Run: headless pygame with SDL's dummy video driver; simulated clock (each Clock.tick advances the game by its frame time, no real sleeping); random seed 0; keys injected as events and as key.get_pressed() state; mouse plan: one left click at the window centre at the start of phase 2, then a move to the lower-right quarter at the start of phase 3.
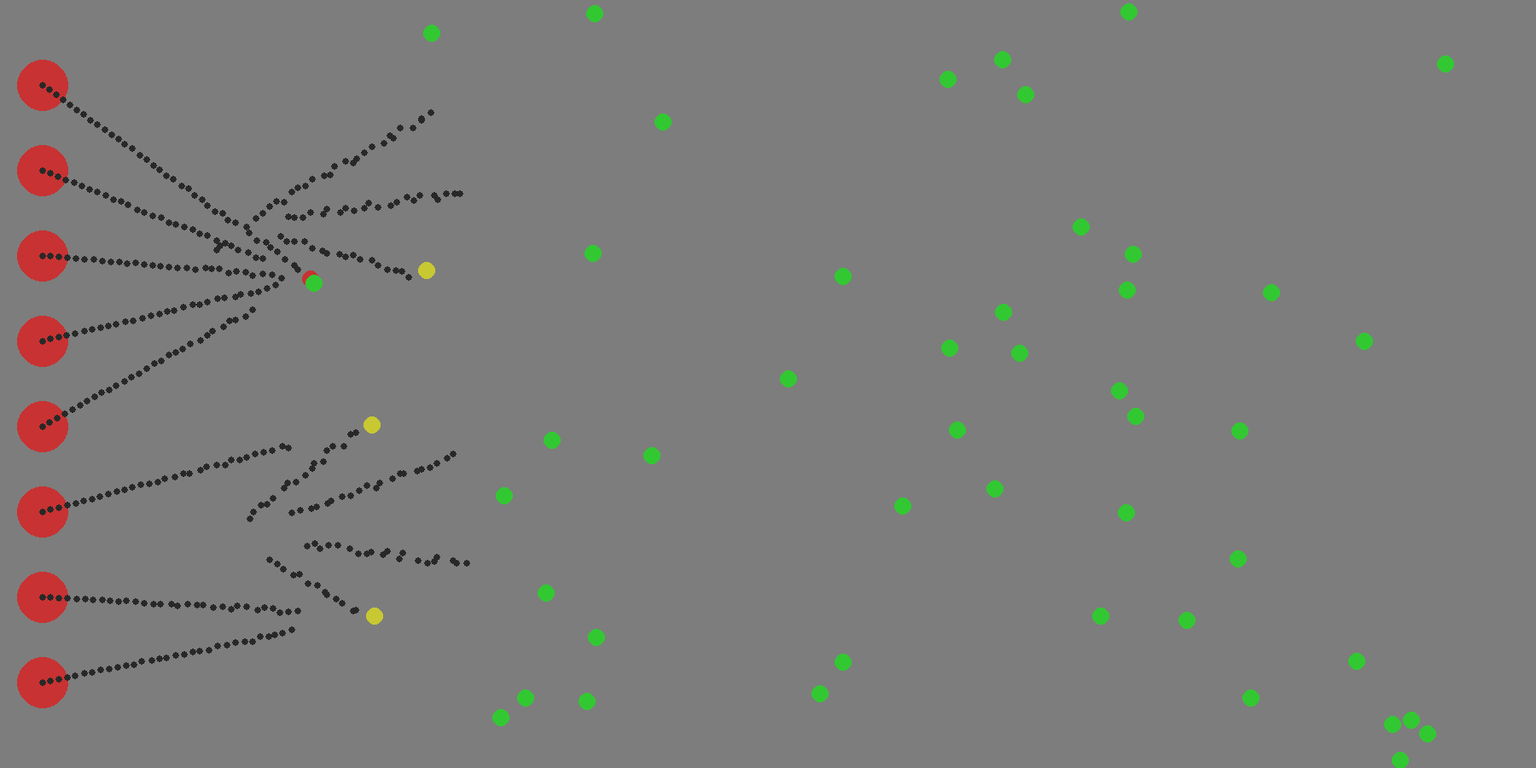
Frame 1 of 4 · flips 1–60 · no input
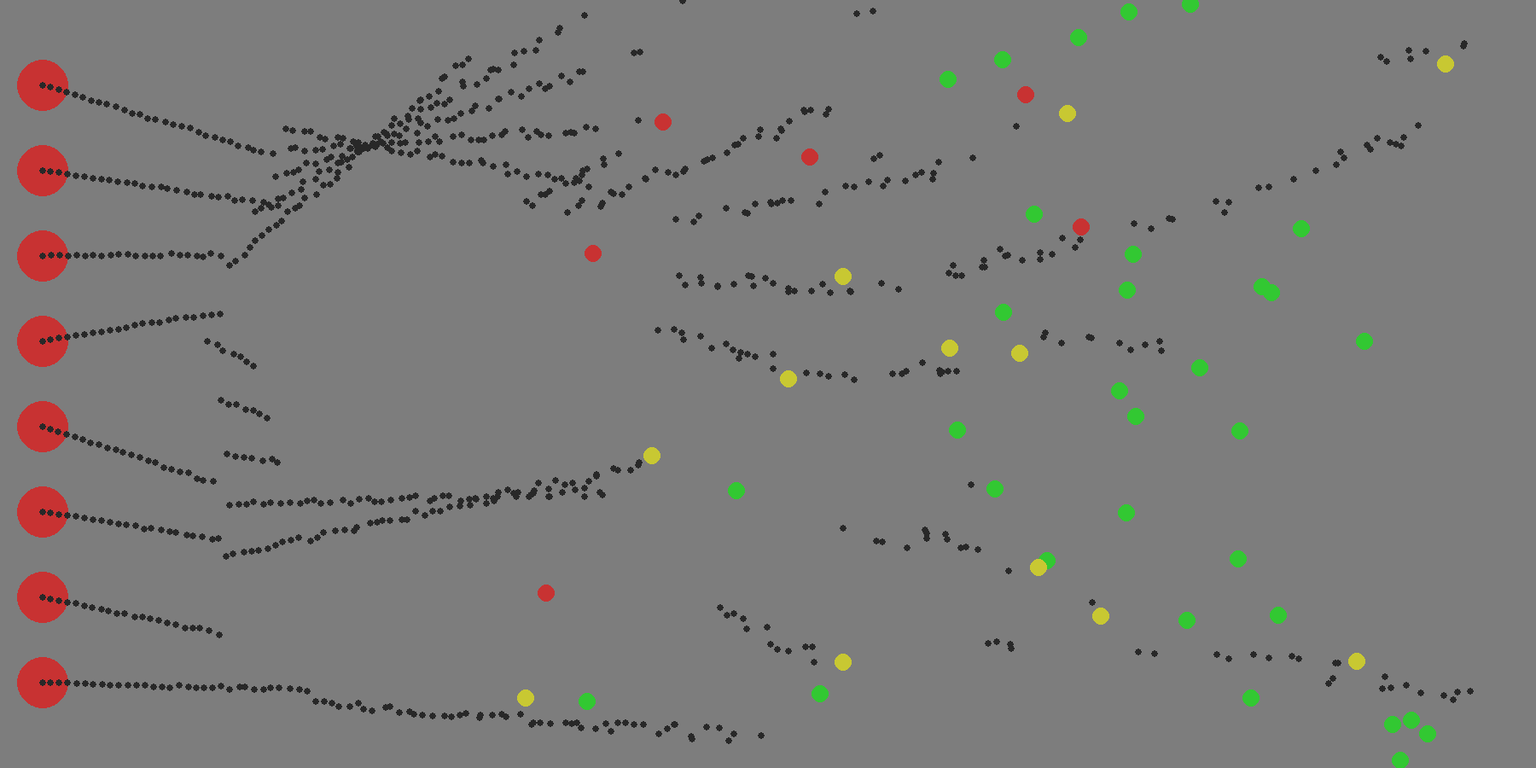
Frame 2 of 4 · flips 61–180 · clicked the window centre · tapped SPACE, RETURN · held RIGHT (→), D
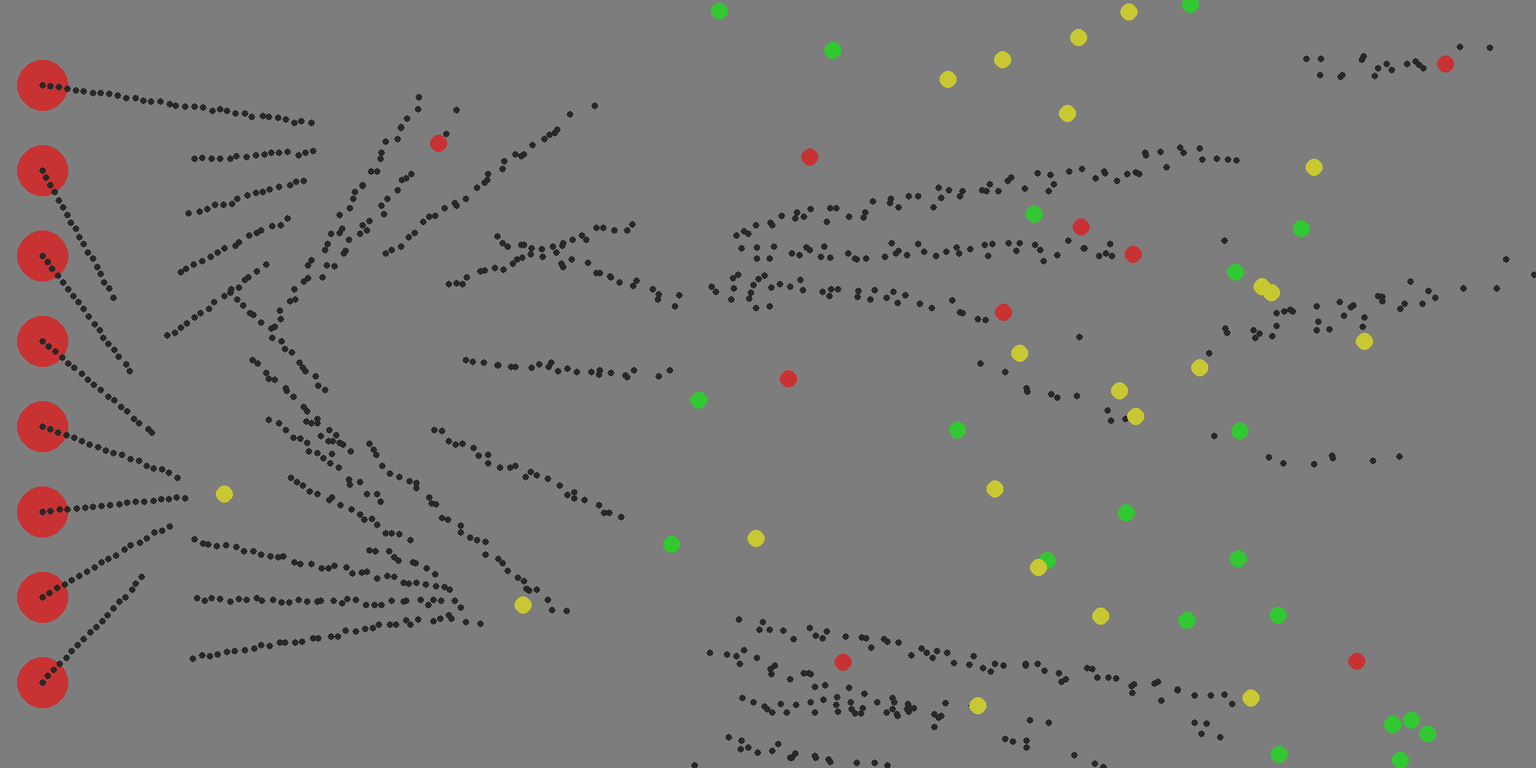
Frame 3 of 4 · flips 181–300 · moved the mouse to the lower-right quarter · held DOWN (↓), S
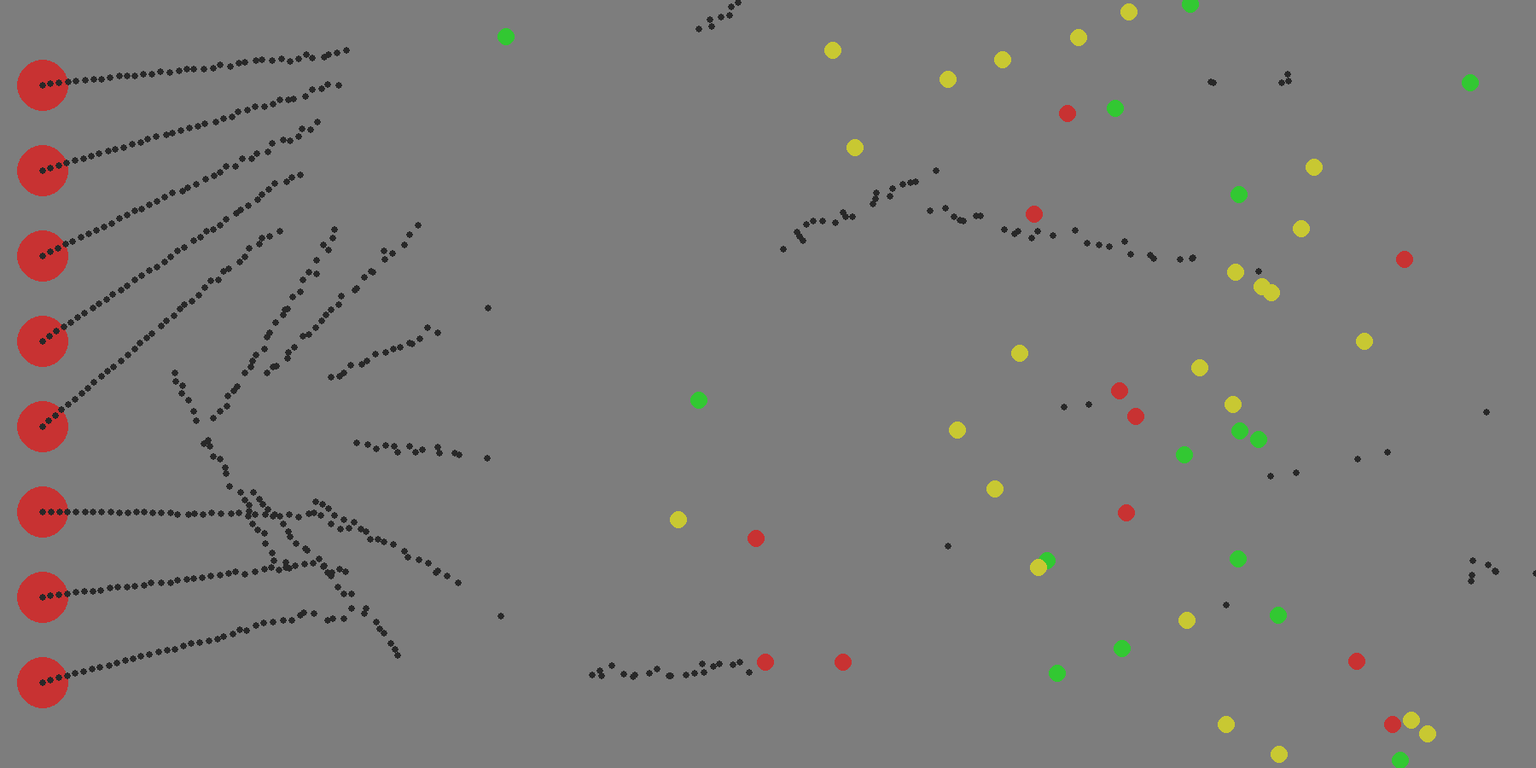
Frame 4 of 4 · flips 301–420 · held LEFT (←), A, UP (↑), W

The pygame program that drew these frames:

import math
import random
import sys

import pygame

COUNTER = 0
DEAD = 0


class Color:
    BLACK = (40, 40, 40)
    WHITE = (215, 215, 215)
    RED = (200, 50, 50)
    GREEN = (50, 200, 50)
    BLUE = (30, 67, 76)
    YELLOW = (200, 200, 50)
    GRAY = (125, 125, 125)
    List_color = [RED, WHITE, GREEN, BLUE]

    @staticmethod
    def random_color():
        return random.choice(Color.List_color)


width, height = 1800, 900
win = pygame.display.set_mode((width, height))
CLOCK = pygame.time.Clock()
fps = 60


class Enemy:
    def __init__(self, coord: [int, int], size: int, hp: int):  # speed - pixel per fps
        self.coord = coord
        self.size = size
        self.old_hp = hp
        self.hp = hp
        # self.speed = 3
        self.speed = random.randrange(0, 5)

    def __repr__(self):
        return str(self.coord)

    def draw(self):
        if self.hp <= 0:
            global DEAD
            pygame.draw.circle(win, Color.RED, self.coord, self.size * 3)
            DEAD += 1
            self.coord = [random.randrange(200, 1750), random.randrange(0, 900)]
            self.hp = self.old_hp
        if self.hp == self.old_hp:
            pygame.draw.circle(win, Color.GREEN, self.coord, self.size)
        elif self.hp > self.old_hp / 2:
            pygame.draw.circle(win, Color.YELLOW, self.coord, self.size)
        else:
            pygame.draw.circle(win, Color.RED, self.coord, self.size)

        # self.coord[0] -= self.speed
        if self.coord[0] < 0:
            global COUNTER
            COUNTER += 1
            self.coord = [random.randrange(200, 1750), random.randrange(0, 900)]


class Patron:
    def __init__(self, coord: [int, int], size: int, speed: int,
                 dx: float, dy: float, dead):  # speed - pixel per fps
        self.coord = coord
        self.size = size
        self.speed = speed
        self.dx = dx + round(random.uniform(-0.01, 0.01), 3)
        self.dy = dy + round(random.uniform(-0.01, 0.01), 3)
        self.gravitation = 1
        self.dead = dead

    def check(self):
        for i in enemy:
            if math.hypot(self.coord[0] - i.coord[0], self.coord[1] - i.coord[1]) < i.size + self.size:
                i.hp -= self.size
                if self.dead:
                    return False
        if width > self.coord[0] > 0 and height > self.coord[1] > 0:
            return True
        return False

    def draw(self):
        pygame.draw.circle(win, Color.BLACK, self.coord, self.size)

    def calculate(self):
        self.coord[0] += self.dx * self.speed
        self.coord[1] += self.dy * self.speed
        self.coord[1] += self.gravitation - 1
        # self.gravitation *= 1.006
        # self.speed *= 0.999999

    def __call__(self):
        self.draw()
        self.calculate()


class Gun:
    def __init__(self, coord: [int, int], size: int,
                 warhead: int, reload_time: int, patron_size: int, patron_speed: int,
                 patr_dead):  # reload time - fps
        self.coord = coord
        self.size = size
        self.warhead = warhead
        self.old_warhead = warhead
        self.reload_time = reload_time
        self.color = Color.RED
        self.patrons = []
        self.is_reload = 0
        self.patron_size = patron_size
        self.patron_speed = patron_speed

        self.patr_dead = patr_dead

        self.enemy = sorted(enemy, key=lambda x: math.hypot(x.coord[0] - self.coord[0],
                                                            x.coord[1] - self.coord[1]))[0]

    def draw(self):
        pygame.draw.circle(win, self.color, self.coord, self.size)

    def fire(self):  # , dx, dy
        dx = self.enemy.coord[0]
        dy = self.enemy.coord[1]
        if self.warhead == 0:
            return
        if self.is_reload > 0:
            return
        self.warhead -= 1
        # if self.is_reload > 0:
        #     return
        # if self.warhead <= len(self.patrons):
        #     return
        t = math.atan2(dy - self.coord[1], dx - self.coord[0])
        dx = math.cos(t)
        dy = math.sin(t)
        self.patrons.append(Patron(self.coord[:], self.patron_size, self.patron_speed,
                                   dx, dy, self.patr_dead))
        # self.is_reload = self.reload_time

    def __call__(self):
        self.draw()

        self.enemy = sorted(enemy, key=lambda x: math.hypot(x.coord[0] - self.coord[0],
                                                            x.coord[1] - self.coord[1]))[0]

        self.fire()

        if self.warhead == 0:
            self.is_reload = self.reload_time
            self.warhead = self.old_warhead
        if self.is_reload > 0:
            self.is_reload -= 1
        # if self.is_reload > 0:
        #     self.is_reload -= 1
        for i, patron in enumerate(self.patrons):
            patron()
            if not patron.check():
                self.patrons = self.patrons[:i] + self.patrons[i + 1:]
                continue


enemy = [Enemy([random.randrange(200, 1750), random.randrange(0, 900)], 10, 100) for i in range(50)]

#            coord, size, warhead, reload_time, patron_size, patron_speed

test = [
    Gun([50, 100], 30, 1000, 0, 4, 10, True),
    Gun([50, 200], 30, 1000, 0, 4, 10, True),
    Gun([50, 300], 30, 1000, 0, 4, 10, True),
    Gun([50, 400], 30, 1000, 0, 4, 10, True),
    Gun([50, 500], 30, 1000, 0, 4, 10, True),
    Gun([50, 600], 30, 1000, 0, 4, 10, True),
    Gun([50, 700], 30, 1000, 0, 4, 10, True),
    Gun([50, 800], 30, 1000, 0, 4, 10, True),
]

while True:
    win.fill(Color.GRAY)
    pygame.display.set_caption(str(round(CLOCK.get_fps(), 3)) + "---" +
                               str(round(CLOCK.get_time(), 3)) + "---" +
                               str(COUNTER) + "---" +
                               str(DEAD))
    mouse = pygame.mouse.get_pos()
    click = pygame.mouse.get_pressed()
    key = pygame.key.get_pressed()
    for event in pygame.event.get():

        if event.type == pygame.QUIT:
            sys.exit()

        if event.type == pygame.MOUSEBUTTONDOWN:
            if event.button == 1:
                pass

        if event.type == pygame.MOUSEBUTTONUP:

            # if event.button == 1:
            #     for func in test:
            #         func.fire(mouse[0], mouse[1])

            if event.button == 3:
                print(3)

            if event.button == 4:
                print(4)

            if event.button == 5:
                print(5)

    # if click[0]:
    #     for func in test:
    #         func.fire(mouse[0], mouse[1])

    for gun in test:
        gun()

    for i in enemy:
        i.draw()
    # gamer.work()

    # print(SceneLists.all_list)

    pygame.display.flip()
    CLOCK.tick(fps)
